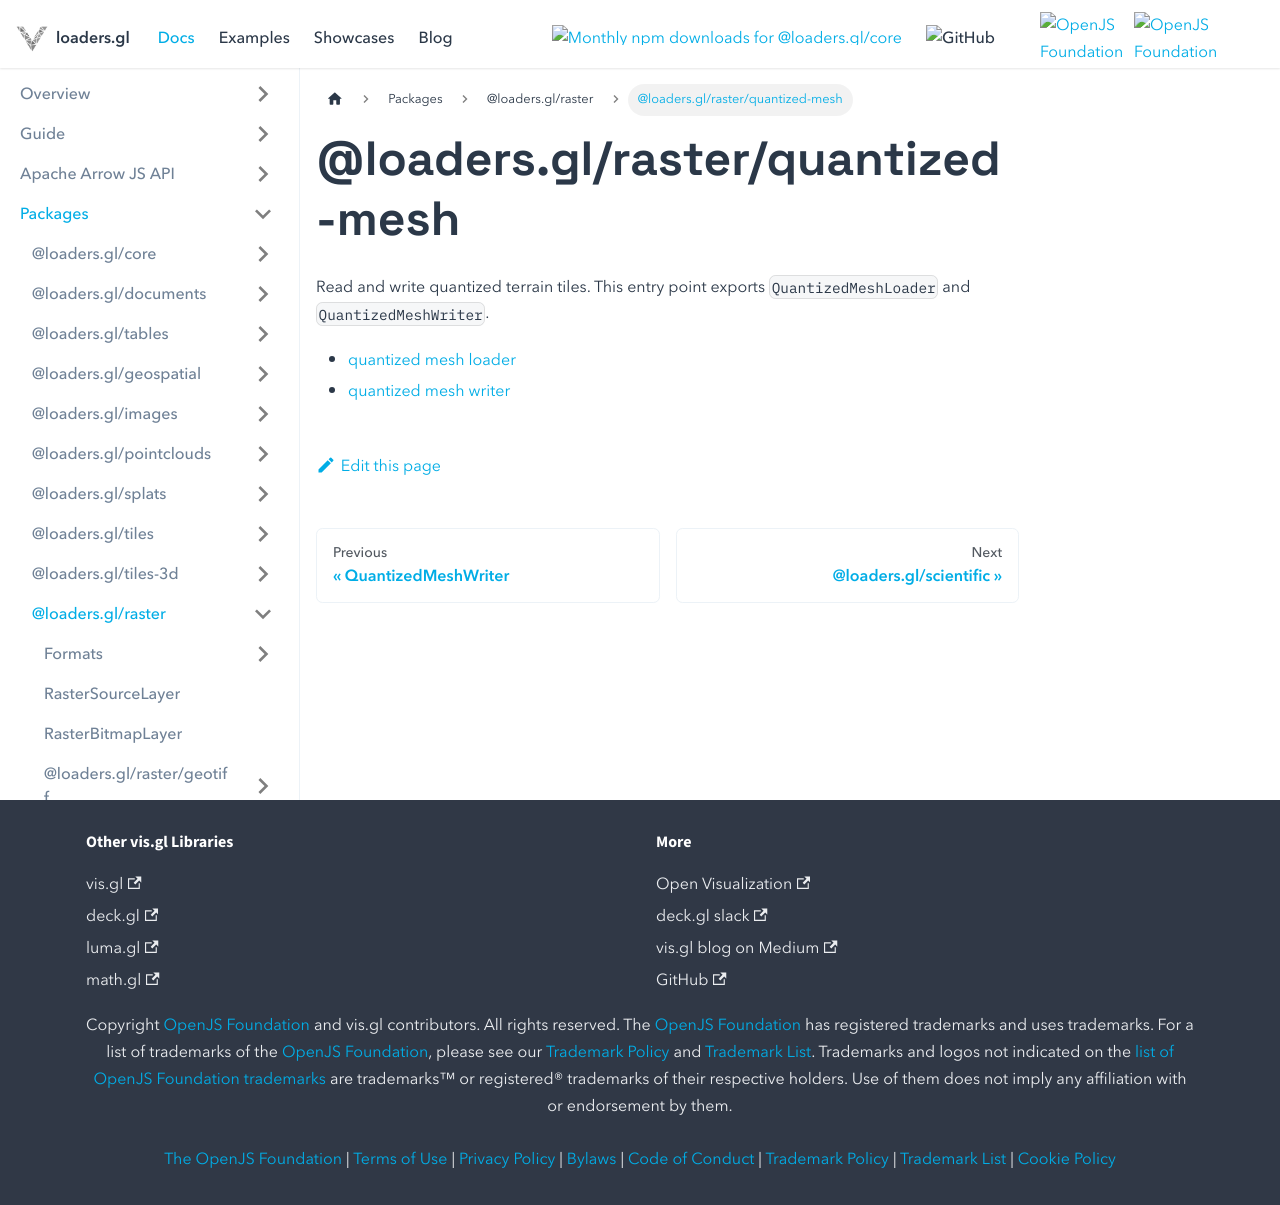

repository: visgl/loaders.gl · page: next/docs/modules/raster/quantized-mesh.html · generator: docusaurus

# @loaders.gl/raster/quantized-mesh

Read and write quantized terrain tiles. This entry point exports `QuantizedMeshLoader` and `QuantizedMeshWriter`.

- [quantized mesh loader](../terrain/api-reference/quantized-mesh-loader.md)
- [quantized mesh writer](../terrain/api-reference/quantized-mesh-writer.md)
